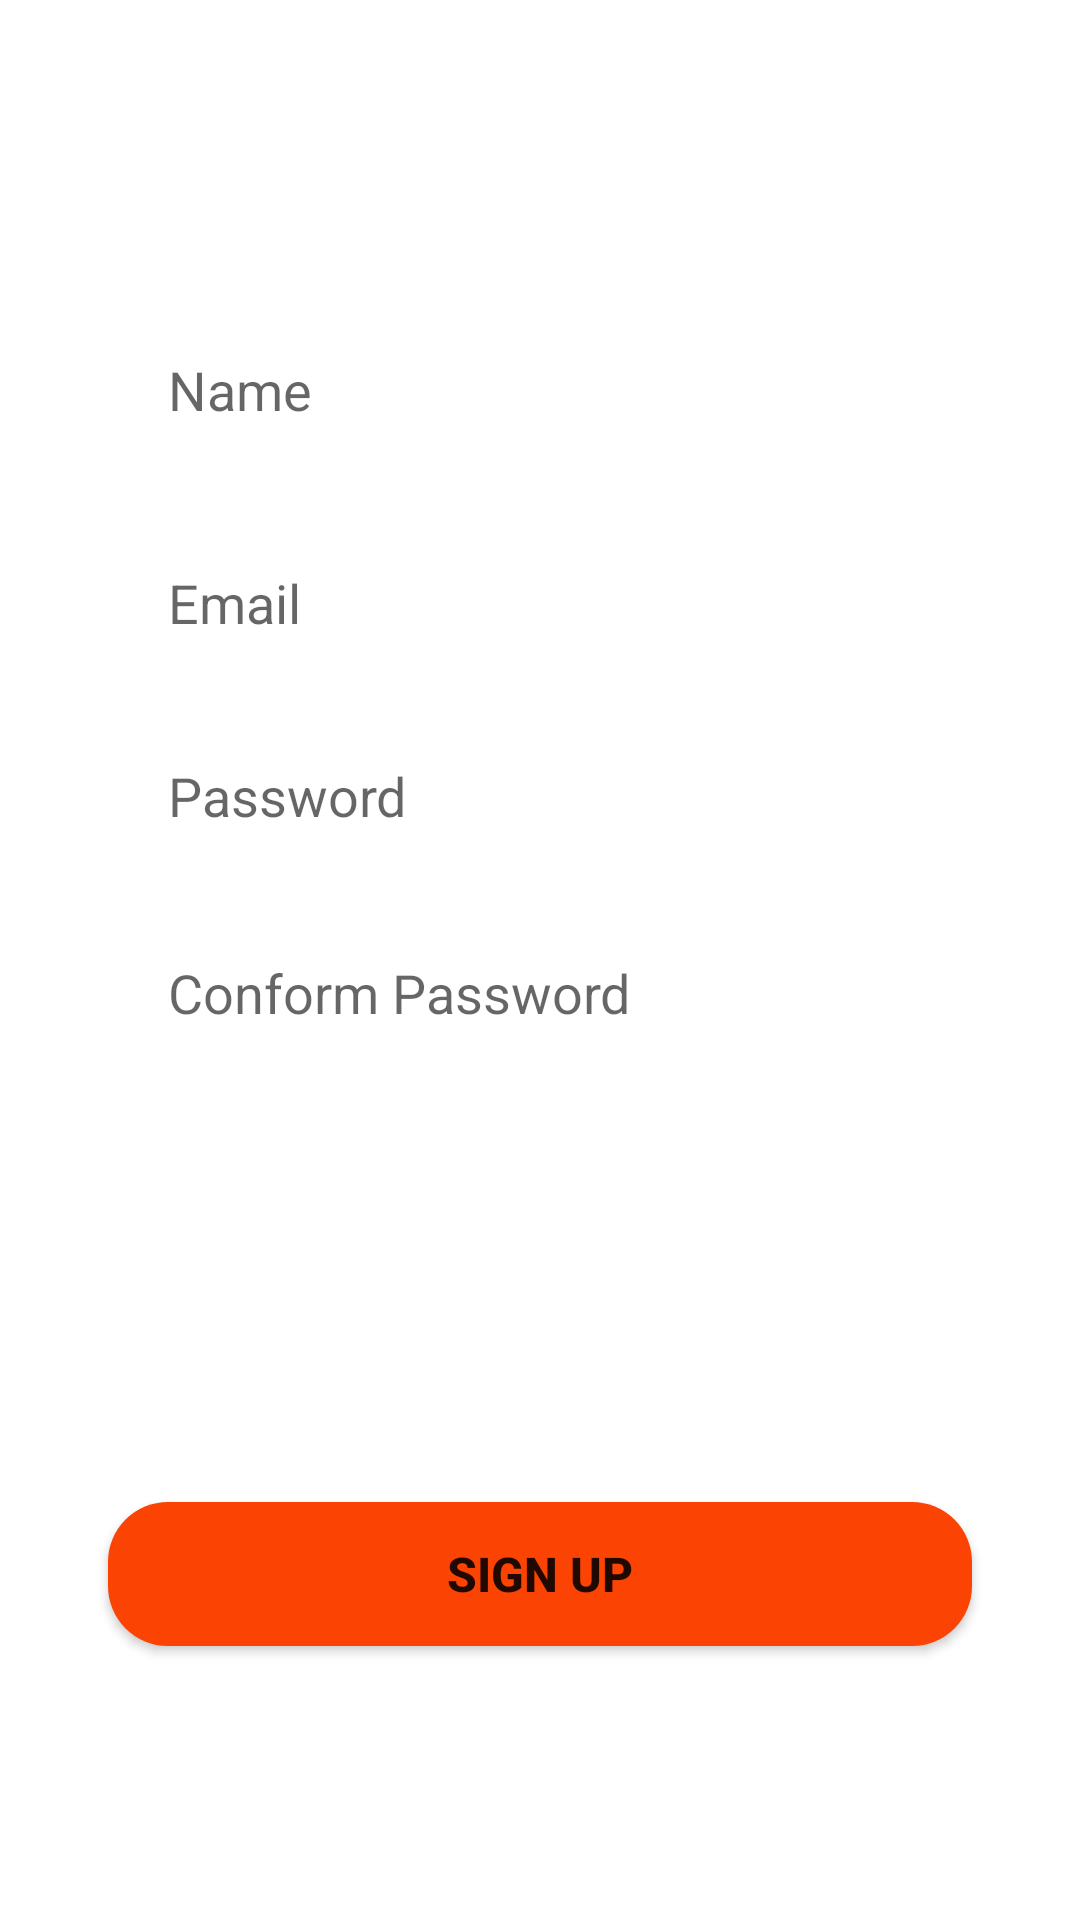

Layout XML and referenced resources for this Android screen:
<!-- AndroidManifest.xml: application theme Theme.Shab3ni -->
<!-- res/layout/register_tab_fragment.xml -->
<?xml version="1.0" encoding="utf-8"?>
<androidx.constraintlayout.widget.ConstraintLayout xmlns:android="http://schemas.android.com/apk/res/android"
    xmlns:app="http://schemas.android.com/apk/res-auto"
    xmlns:tools="http://schemas.android.com/tools"
    android:layout_width="match_parent"
    android:layout_height="match_parent"
    tools:layout_editor_absoluteX="0dp"
    tools:layout_editor_absoluteY="-34dp">

    <EditText
        android:id="@+id/name"
        android:layout_width="0dp"
        android:layout_height="wrap_content"
        android:hint="@string/name"
        android:paddingStart="20dp"
        android:paddingEnd="20dp"
        android:paddingTop="10dp"
        android:paddingBottom="10dp"
        android:background="@drawable/edit_text_bg"
        app:layout_constraintBottom_toTopOf="@+id/email"
        app:layout_constraintEnd_toEndOf="parent"
        app:layout_constraintStart_toStartOf="parent"
        app:layout_constraintTop_toTopOf="parent"
        app:layout_constraintVertical_bias="0.802"
        app:layout_constraintWidth_percent="0.8"
        android:autofillHints="name"
        android:inputType="textPersonName" />

    <EditText
        android:id="@+id/email"
        android:layout_width="0dp"
        android:layout_height="wrap_content"
        android:hint="@string/email"
        android:paddingStart="20dp"
        android:paddingEnd="20dp"
        android:paddingTop="10dp"
        android:paddingBottom="10dp"
        android:background="@drawable/edit_text_bg"
        app:layout_constraintBottom_toBottomOf="parent"
        app:layout_constraintEnd_toEndOf="parent"
        app:layout_constraintStart_toStartOf="parent"
        app:layout_constraintTop_toTopOf="parent"
        app:layout_constraintVertical_bias="0.3"
        app:layout_constraintWidth_percent="0.8"
        android:autofillHints="emailAddress"
        android:inputType="textEmailAddress" />

    <EditText
        android:id="@+id/password"
        android:layout_width="0dp"
        android:layout_height="wrap_content"
        android:layout_marginTop="20dp"
        android:hint="@string/password"
        android:paddingStart="20dp"
        android:paddingEnd="20dp"
        android:paddingTop="10dp"
        android:paddingBottom="10dp"
        android:background="@drawable/edit_text_bg"
        app:layout_constraintBottom_toBottomOf="parent"
        app:layout_constraintEnd_toEndOf="parent"
        app:layout_constraintStart_toStartOf="parent"
        app:layout_constraintTop_toBottomOf="@+id/email"
        app:layout_constraintVertical_bias="0.0"
        app:layout_constraintWidth_percent="0.8"
        android:autofillHints="password"
        android:inputType="textPassword" />

    <EditText
        android:id="@+id/password_conform"
        android:layout_width="0dp"
        android:layout_height="wrap_content"
        android:hint="@string/conform_password"
        android:paddingStart="20dp"
        android:paddingEnd="20dp"
        android:paddingTop="10dp"
        android:paddingBottom="10dp"
        android:background="@drawable/edit_text_bg"
        app:layout_constraintBottom_toTopOf="@+id/btn_signup"
        app:layout_constraintEnd_toEndOf="parent"
        app:layout_constraintStart_toStartOf="parent"
        app:layout_constraintTop_toBottomOf="@+id/password"
        app:layout_constraintVertical_bias="0.126"
        app:layout_constraintWidth_percent="0.8"
        android:autofillHints="password"
        android:inputType="textPassword" />

    <Button
        android:id="@+id/btn_signup"
        android:layout_width="0dp"
        android:layout_height="wrap_content"
        android:text="@string/sign_up"
        android:textSize="16sp"
        android:textStyle="bold"
        android:background="@drawable/button_bg"
        app:layout_constraintBottom_toBottomOf="parent"
        app:layout_constraintEnd_toEndOf="parent"
        app:layout_constraintStart_toStartOf="parent"
        app:layout_constraintTop_toBottomOf="@+id/password"
        app:layout_constraintVertical_bias="0.7"
        app:layout_constraintWidth_percent="0.8" />


</androidx.constraintlayout.widget.ConstraintLayout>
<!-- resources referenced by this layout -->
<resources>
  <!-- drawable button_bg (drawable) -->
  <?xml version="1.0" encoding="utf-8"?>
  <shape xmlns:android="http://schemas.android.com/apk/res/android">
      <corners android:radius="20dp"/>
  
      <solid android:color="@color/orange_303"/>
  </shape>
  <string name="conform_password">Conform Password</string>
  <string name="email">Email</string>
  <string name="name">Name</string>
  <string name="password">Password</string>
  <string name="sign_up">Sign up</string>
  <style name="Theme.Shab3ni" parent="Theme.MaterialComponents.DayNight.NoActionBar">
          
          <item name="colorPrimary">@color/orange_303</item>
          <item name="colorPrimaryVariant">@color/orange_a5b</item>
          <item name="colorOnPrimary">@color/white</item>
          
          <item name="colorSecondary">@color/orange_second</item>
          <item name="colorSecondaryVariant">@color/orange_402</item>
          <item name="colorOnSecondary">@color/black</item>
          
          <item name="android:statusBarColor">@color/orange_303</item>
          
      </style>
  <color name="orange_303">#fb4303</color>
  <color name="orange_a5b">#f07a5b</color>
  <color name="white">#fbfbfb</color>
  <color name="orange_second">#fcd8ca</color>
  <color name="orange_402">#ff5402</color>
  <color name="black">#040316</color>
</resources>
